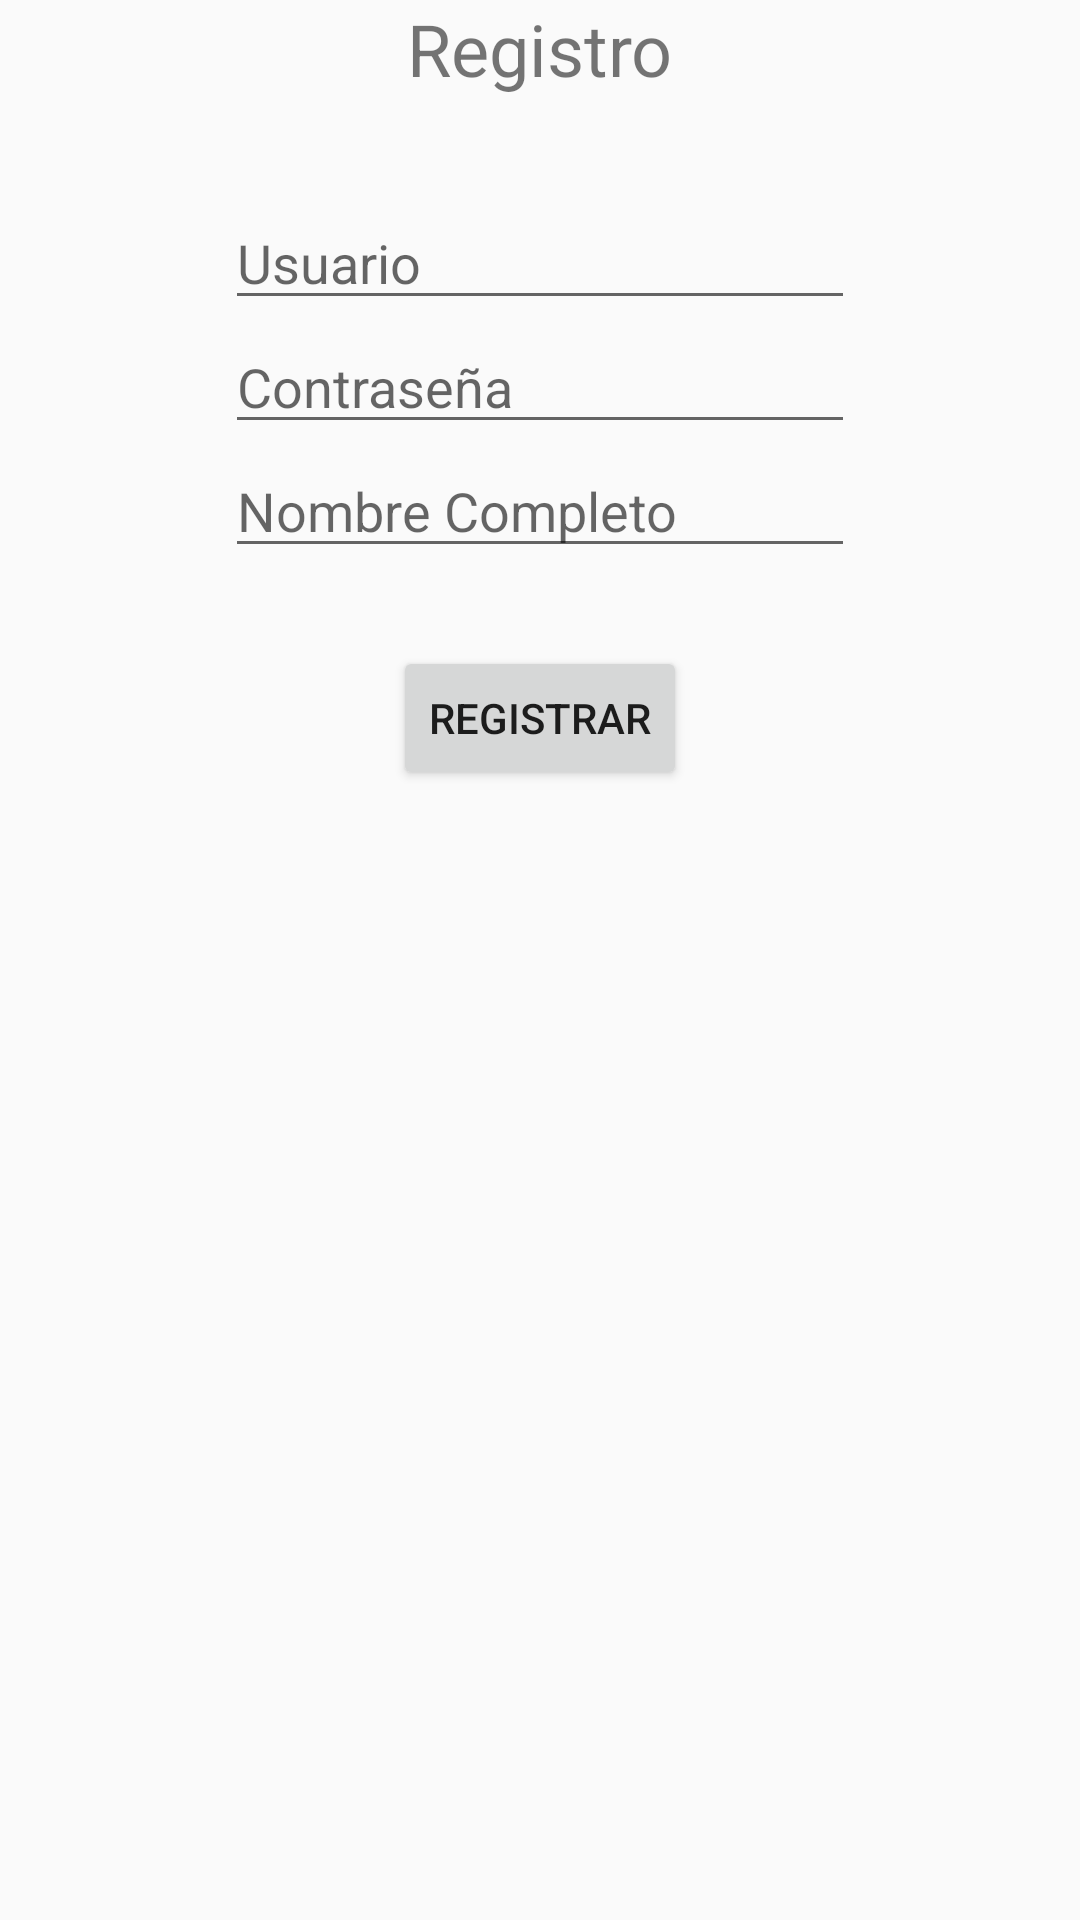

Reconstruct the res/layout file that produces this screen, plus the resources it refers to.
<!-- AndroidManifest.xml: application theme AppTheme -->
<!-- res/layout/activity_registro.xml -->
<RelativeLayout
    xmlns:android="http://schemas.android.com/apk/res/android"
    xmlns:app="http://schemas.android.com/apk/res-auto"
    android:id="@+id/scroll"
    android:layout_width="fill_parent"
    android:layout_height="fill_parent">

    <TextView
        android:id="@+id/textView2"
        android:layout_width="wrap_content"
        android:layout_height="wrap_content"
        android:layout_alignParentTop="true"
        android:layout_centerHorizontal="true"
        android:text="Registro"
        android:textSize="24sp" />

    <EditText
        android:id="@+id/txtUsuario"
        android:layout_width="wrap_content"
        android:layout_height="wrap_content"
        android:layout_below="@+id/textView2"
        android:layout_centerHorizontal="true"
        android:layout_marginTop="33dp"
        android:ems="10"
        android:hint="Usuario"
        android:inputType="textPersonName" />

    <EditText
        android:id="@+id/txtContrasenia"
        android:layout_width="wrap_content"
        android:layout_height="wrap_content"
        android:layout_alignStart="@+id/txtUsuario"
        android:layout_below="@+id/txtUsuario"
        android:ems="10"
        android:hint="Contraseña"
        android:inputType="textPersonName" />

    <EditText
        android:id="@+id/txtNombreCompleto"
        android:layout_width="wrap_content"
        android:layout_height="wrap_content"
        android:layout_alignStart="@+id/txtContrasenia"
        android:layout_below="@+id/txtContrasenia"
        android:ems="10"
        android:hint="Nombre Completo"
        android:inputType="textPersonName" />

    <Button
        android:id="@+id/btnRegistrar"
        android:layout_width="wrap_content"
        android:layout_height="wrap_content"
        android:layout_below="@+id/txtNombreCompleto"
        android:layout_centerHorizontal="true"
        android:layout_marginTop="26dp"
        android:text="Registrar" />
</RelativeLayout>
<!-- resources referenced by this layout -->
<resources>
  <style name="AppTheme" parent="Theme.AppCompat.Light.DarkActionBar">
          
          <item name="colorPrimary">#000000</item>
          <item name="colorPrimaryDark">#000000</item>
          <item name="colorAccent">#000000</item>
      </style>
</resources>
